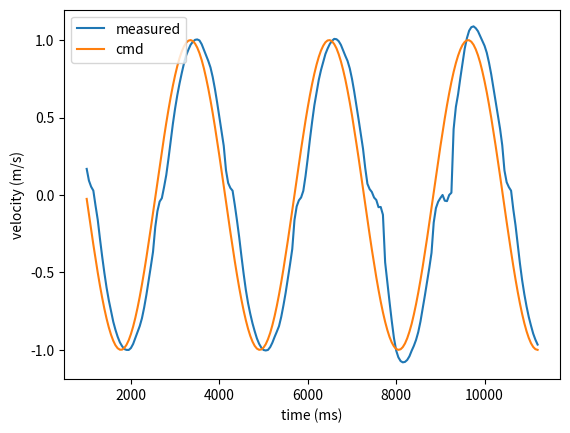

Write Python code to recreate this figure.
from matplotlib import pyplot as plt
import numpy as np


measured_vel = [0, 0, 0, 0.144698, 0.35717, 0.640217, 0.772591, 0.811426, 0.881441, 0.931292, 0.946042, 0.909821, 0.876587, 0.844847, 0.785661, 0.713219, 0.620612, 0.529313, 0.435026, 0.335885, 0.168409, 0.0929798, 0.0535848, 0.0281927, -0.0692681, -0.160568, -0.28286, -0.397311, -0.503174, -0.599141, -0.679798, -0.75056, -0.818521, -0.870052, -0.915049, -0.951643, -0.975728, -0.994586, -1.00019, -1.00056, -0.988238, -0.962099, -0.92345, -0.885922, -0.846341, -0.795743, -0.726475, -0.643764, -0.556012, -0.462845, -0.367625, -0.207058, -0.104742, -0.0427558, -0.0207244, 0.0522778, 0.129014, 0.234317, 0.348581, 0.460418, 0.558813, 0.644884, 0.719567, 0.787901, 0.850448, 0.901979, 0.938013, 0.96994, 0.988798, 1.00149, 1.00411, 0.997573, 0.973301, 0.93652, 0.900859, 0.865571, 0.823189, 0.761949, 0.685586, 0.598208, 0.505788, 0.415049, 0.317401, 0.159074, 0.0772965, 0.045183, 0.0274459, -0.0644137, -0.165422, -0.273712, -0.394511, -0.510829, -0.612771, -0.698096, -0.767177, -0.829164, -0.879388, -0.925878, -0.960792, -0.986184, -1.00075, -1.00392, -1.00056, -0.982263, -0.953697, -0.916916, -0.882935, -0.847087, -0.787901, -0.713779, -0.632188, -0.542009, -0.447535, -0.349141, -0.162248, -0.0737491, -0.0347274, -0.0162435, 0.0265123, 0.121919, 0.236184, 0.359783, 0.474048, 0.579164, 0.662808, 0.743279, 0.806199, 0.859783, 0.910007, 0.945295, 0.975168, 0.995146, 1.00784, 1.00541, 0.993092, 0.969193, 0.934093, 0.897872, 0.865945, 0.816841, 0.749627, 0.669903, 0.581031, 0.486557, 0.394698, 0.297797, 0.175504, 0.0722554, 0.0379014, 0.0194175, -0.0168036, -0.0323002, -0.0787901, -0.0774832, -0.127707, -0.434839, -0.566094, -0.689134, -0.811987, -0.92289, -1.00355, -1.04798, -1.07226, -1.08066, -1.07767, -1.06516, -1.04164, -1.0056, -0.974421, -0.935773, -0.885176, -0.817028, -0.73469, -0.648992, -0.5618, -0.469007, -0.373786, -0.177931, -0.0847647, -0.043876, -0.0199776, 0, -0.0369679, -0.0397685, 0, 0.0143764, 0.424944, 0.568335, 0.649925, 0.752987, 0.850635, 0.944922, 1.0127, 1.06049, 1.08327, 1.0885, 1.07674, 1.05713, 1.02521, 0.994212, 0.963032, 0.918223, 0.854929, 0.78006, 0.692681, 0.603622, 0.51587, 0.426624, 0.321135, 0.15814, 0.0821509, 0.0504108, 0.0276326, -0.0927931, -0.194922, -0.320762, -0.441748, -0.550224, -0.640963, -0.719567, -0.787341, -0.843167, -0.894884, -0.934093, -0.965833]
cmd_vel = [0.919581, 0.954308, 0.979346, 0.994645, 0.999993, 0.995373, 0.980819, 0.956259, 0.922289, 0.879096, 0.827135, 0.766768, 0.698988, 0.624546, 0.543484, 0.457009, 0.365865, 0.271141, 0.173745, 0.074582, -0.0253339, -0.125042, -0.223519, -0.319705, -0.412672, -0.501519, -0.58538, -0.663402, -0.734829, -0.798855, -0.854895, -0.902985, -0.941198, -0.970051, -0.989443, -0.998987, -0.99851, -0.988076, -0.96777, -0.937256, -0.89841, -0.850104, -0.793297, -0.72843, -0.656566, -0.577973, -0.493614, -0.4029, -0.310886, -0.214549, -0.115985, -0.0150296, 0.0837467, 0.182734, 0.279986, 0.37574, 0.465185, 0.551183, 0.631695, 0.706044, 0.773119, 0.832597, 0.883726, 0.926606, 0.95931, 0.982683, 0.996271, 0.999907, 0.993557, 0.977269, 0.95123, 0.915667, 0.870971, 0.817569, 0.756356, 0.687344, 0.611385, 0.529323, 0.442008, 0.350243, 0.254973, 0.157186, 0.0576671, -0.0425383, -0.141687, -0.239823, -0.335547, -0.42791, -0.51599, -0.598996, -0.675894, -0.747367, -0.808912, -0.863504, -0.909538, -0.946975, -0.973993, -0.991739, -0.99959, -0.997437, -0.985348, -0.963403, -0.931824, -0.890373, -0.841105, -0.782879, -0.716933, -0.64374, -0.56417, -0.478906, -0.388809, -0.294818, -0.198111, -0.09921, 0.000600252, 0.100471, 0.199255, 0.296085, 0.389967, 0.479954, 0.56515, 0.644676, 0.71778, 0.783694, 0.841797, 0.891479, 0.932254, 0.963786, 0.985551, 0.997542, 0.999556, 0.991579, 0.973718, 0.94601, 0.909056, 0.86292, 0.808144, 0.745035, 0.67505, 0.596775, 0.51463, 0.426854, 0.334243, 0.238182, 0.140529, 0.0406604, -0.0589665, -0.158317, -0.256109, -0.351435, -0.443413, -0.531497, -0.61282, -0.68867, -0.757613, -0.818999, -0.872176, -0.916451, -0.951786, -0.977656, -0.99376, -0.99993, -0.996089, -0.982322, -0.958755, -0.925591, -0.88317, -0.83173, -0.772378, -0.705114, -0.630805, -0.550155, -0.464058, -0.373317, -0.278836, -0.180472, -0.0823859, 0.017419, 0.117164, 0.215749, 0.312128, 0.405401, 0.494661, 0.578957, 0.657443, 0.729389, 0.794076, 0.851397, 0.899253, 0.938429, 0.968232, 0.988354, 0.998608, 0.998884, 0.98918, 0.969591, 0.940317, 0.901647, 0.854156, 0.798037, 0.733912, 0.662486, 0.584412, 0.50042, 0.411552, 0.318527, 0.222277, 0.123191, 0.0240308, -0.0757658, -0.174943, -0.272379, -0.367055, -0.45813, -0.544535, -0.625567, -0.700289, -0.768053, -0.828159, -0.87999, -0.922997, -0.956802, -0.981048, -0.995495, -0.999988]
time = [150, 201, 251, 301, 350, 400, 450, 501, 551, 601, 651, 701, 751, 800, 850, 900, 950, 1000, 1050, 1100, 1150, 1200, 1250, 1300, 1350, 1400, 1450, 1500, 1550, 1600, 1650, 1701, 1751, 1800, 1850, 1901, 1950, 2000, 2050, 2101, 2150, 2200, 2250, 2300, 2350, 2400, 2450, 2501, 2550, 2600, 2650, 2701, 2750, 2800, 2850, 2901, 2950, 3000, 3050, 3100, 3150, 3200, 3250, 3301, 3351, 3401, 3451, 3501, 3551, 3601, 3651, 3701, 3751, 3801, 3850, 3900, 3950, 4000, 4050, 4100, 4150, 4200, 4250, 4301, 4350, 4400, 4450, 4500, 4550, 4600, 4650, 4701, 4750, 4800, 4850, 4901, 4950, 5000, 5050, 5101, 5150, 5200, 5250, 5301, 5350, 5400, 5450, 5500, 5550, 5600, 5650, 5700, 5750, 5800, 5850, 5900, 5950, 6000, 6050, 6100, 6150, 6200, 6250, 6300, 6350, 6400, 6450, 6501, 6550, 6600, 6650, 6700, 6750, 6801, 6850, 6900, 6950, 7001, 7050, 7101, 7151, 7200, 7250, 7301, 7350, 7401, 7450, 7500, 7550, 7600, 7651, 7701, 7751, 7801, 7851, 7901, 7951, 8000, 8050, 8100, 8150, 8200, 8251, 8300, 8350, 8400, 8450, 8501, 8550, 8600, 8650, 8700, 8750, 8800, 8850, 8901, 8950, 9000, 9050, 9100, 9150, 9200, 9250, 9300, 9350, 9400, 9450, 9501, 9551, 9601, 9651, 9701, 9751, 9801, 9851, 9901, 9951, 10001, 10051, 10100, 10150, 10200, 10250, 10300, 10350, 10400, 10450, 10501, 10550, 10600, 10650, 10700, 10750, 10800, 10850, 10900, 10950, 11000, 11050, 11100, 11150, 11200, 11250, 11300, 11350]
    # shift all time values to start from 0
time = [t - time[0] for t in time]
time = time[20:]
measured_vel = measured_vel[20:]
cmd_vel = cmd_vel[20:]
plt.plot(time, measured_vel, label="measured")
plt.plot(time, cmd_vel, label="cmd")
plt.legend()
plt.xlabel("time (ms)")
plt.ylabel("velocity (m/s)")
plt.show()


diffs = []
measured_vel = np.array(measured_vel)
cmd_vel = np.array(cmd_vel)
# TODO: change this based on the approx phase length observed
approx_phase_length = 60
for i in range(0, len(time), approx_phase_length):
    peak_cmd = np.argmax(cmd_vel[i : min(i + approx_phase_length, len(cmd_vel))]) + i
    peak_cmd_vel = cmd_vel[peak_cmd]
    # find where the measure velocity matches the peak_cmd_vel
    # peak_measured = np.where(abs(measured_vel[peak_cmd : min(peak_cmd + approx_phase_length, len(measured_vel))] - peak_cmd_vel) < 0.01 )[0][0] + peak_cmd
    # diffs.append((peak_measured - peak_cmd) * 50)
    peak_measured = np.argmax(measured_vel[i : min(i + approx_phase_length, len(measured_vel))]) + i
    diffs.append((peak_measured - peak_cmd) * 50)
    print("Peak cmd: ", peak_cmd, cmd_vel[peak_cmd])
    print("Peak measured: ", peak_measured, measured_vel[peak_measured])

print("Average difference: ", np.mean(diffs))
